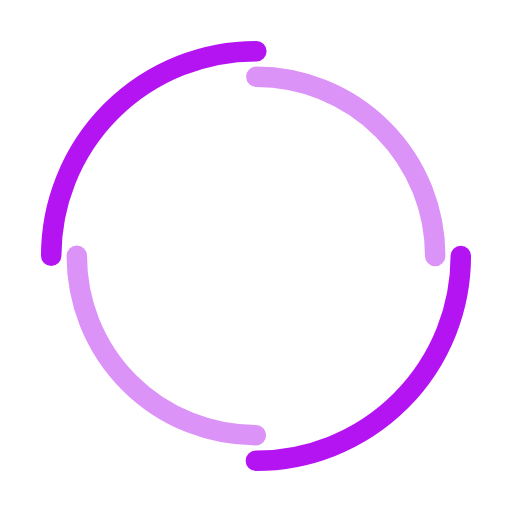
t = 0.00 s
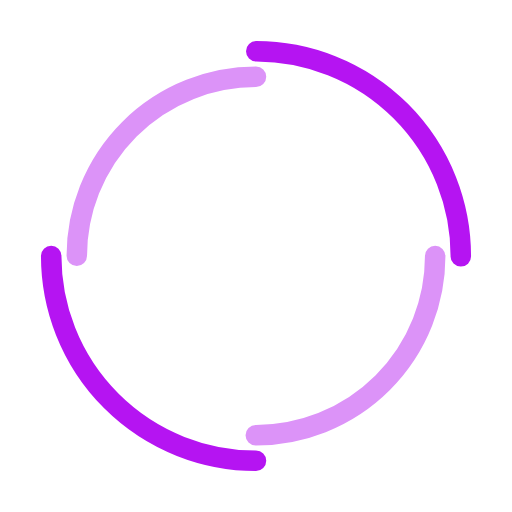
t = 0.40 s
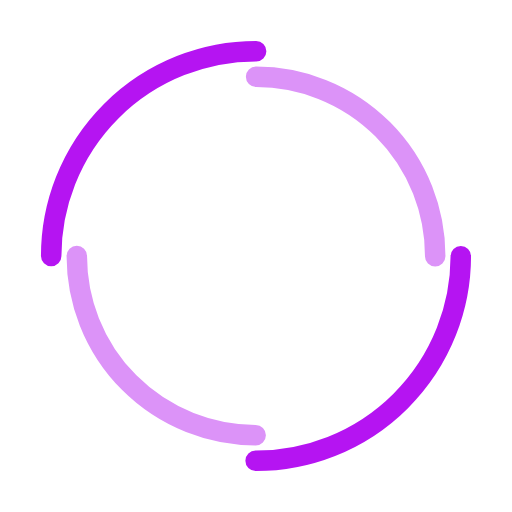
t = 0.80 s
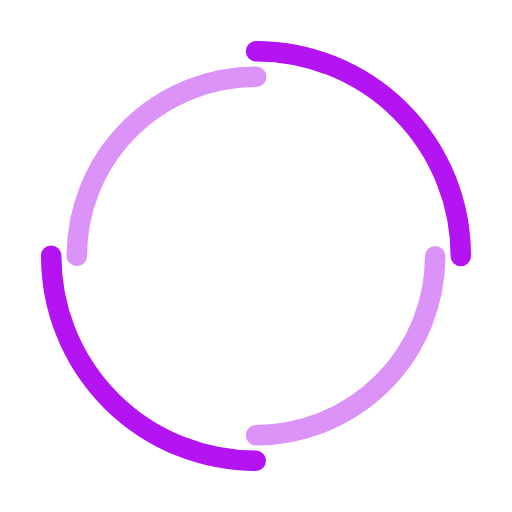
t = 1.20 s

The animated SVG that drew these frames (rendered in a browser with its animation timeline set to each time). Animation: 2 SMIL elements (animateTransform=2); one cycle of 1.60 s, repeats indefinitely.

<svg width="200px"  height="200px"  xmlns="http://www.w3.org/2000/svg" viewBox="0 0 100 100" preserveAspectRatio="xMidYMid" class="lds-double-ring" style="background: none;">
    <circle cx="50" cy="50" ng-attr-r="{{config.radius}}" ng-attr-stroke-width="{{config.width}}" ng-attr-stroke="{{config.c1}}" ng-attr-stroke-dasharray="{{config.dasharray}}" fill="none" stroke-linecap="round" r="40" stroke-width="4" stroke="#b514f2" stroke-dasharray="62.83185307179586 62.83185307179586" transform="rotate(262.5 50 50)">
      <animateTransform attributeName="transform" type="rotate" calcMode="linear" values="0 50 50;360 50 50" keyTimes="0;1" dur="1.6s" begin="0s" repeatCount="indefinite"></animateTransform>
    </circle>
    <circle cx="50" cy="50" ng-attr-r="{{config.radius2}}" ng-attr-stroke-width="{{config.width}}" ng-attr-stroke="{{config.c2}}" ng-attr-stroke-dasharray="{{config.dasharray2}}" ng-attr-stroke-dashoffset="{{config.dashoffset2}}" fill="none" stroke-linecap="round" r="35" stroke-width="4" stroke="#dc93f8" stroke-dasharray="54.97787143782138 54.97787143782138" stroke-dashoffset="54.97787143782138" transform="rotate(-262.5 50 50)">
      <animateTransform attributeName="transform" type="rotate" calcMode="linear" values="0 50 50;-360 50 50" keyTimes="0;1" dur="1.6s" begin="0s" repeatCount="indefinite"></animateTransform>
    </circle>
  </svg>